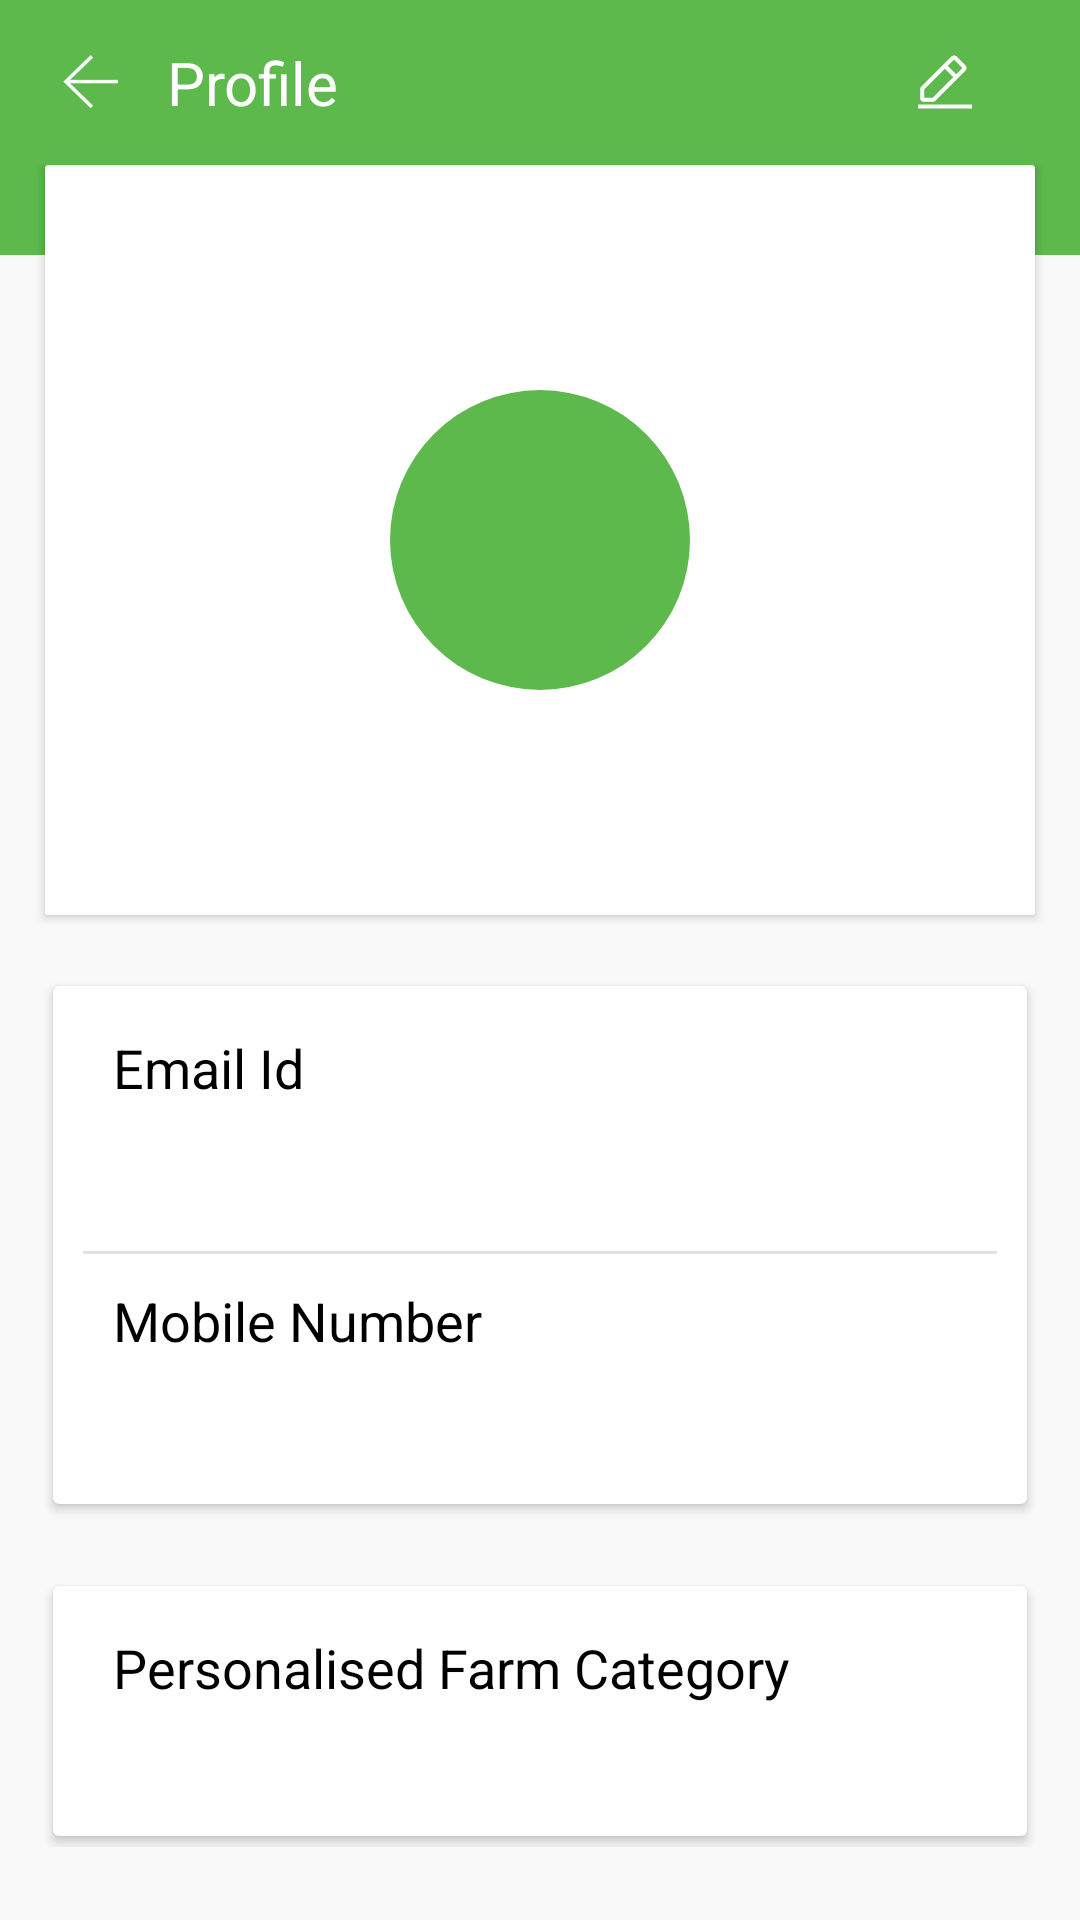

The Android layout XML behind this screen, and the referenced resources:
<!-- AndroidManifest.xml: application theme AppTheme.NoActionBar -->
<!-- res/layout/profile_fragment.xml -->
<?xml version="1.0" encoding="utf-8"?>
<RelativeLayout
	xmlns:android="http://schemas.android.com/apk/res/android"
	xmlns:card_view="http://schemas.android.com/apk/res-auto"
	android:layout_width="match_parent"
	android:layout_height="match_parent"
	android:background="@color/colorsBackground">

	<RelativeLayout
		android:id="@+id/rvActionBar"
		android:layout_width="match_parent"
		android:layout_height="55dp"
		android:layout_alignParentStart="true"
		android:layout_alignParentTop="true"
		android:background="@color/colorGreen">

		<ImageView
			android:id="@+id/ivHome"
			android:layout_width="wrap_content"
			android:layout_height="wrap_content"
			android:layout_alignParentLeft="true"
			android:layout_centerVertical="true"
			android:layout_marginLeft="20dp"
			android:src="@drawable/back"/>

		<TextView
			android:id="@+id/tvHeading"
			android:layout_width="wrap_content"
			android:layout_height="wrap_content"
			android:layout_centerVertical="true"
			android:layout_marginLeft="5dp"
			android:layout_marginStart="15sp"
			android:layout_toRightOf="@id/ivHome"
			android:text="@string/Profile"
			android:textColor="#FFFFFF"
			android:textSize="20sp"
			/>

		<RelativeLayout
			android:id="@+id/rv_click"
			android:layout_width="130dp"
			android:layout_height="match_parent"></RelativeLayout>

		<ImageView
			android:id="@+id/ivEdit"
			android:layout_width="50dp"
			android:layout_height="wrap_content"
			android:layout_alignParentRight="true"
			android:layout_centerVertical="true"
			android:layout_marginRight="20dp"
			android:src="@drawable/edit" />

	</RelativeLayout>

	<RelativeLayout
		android:layout_width="match_parent"
		android:layout_height="30dp"
		android:layout_below="@+id/rvActionBar"
		android:background="@color/colorGreen"></RelativeLayout>
<ScrollView
	android:layout_width="match_parent"
	android:layout_height="match_parent"
	android:layout_below="@+id/rvActionBar"
	android:layout_marginLeft="10dp"
	android:layout_marginRight="10dp">

	<LinearLayout
		android:layout_width="match_parent"
		android:layout_height="match_parent"
		android:orientation="vertical">

		<android.support.v7.widget.CardView
			android:layout_width="fill_parent"
			android:layout_height="250dp"
			android:layout_gravity="center"
			android:layout_marginLeft="5dp"
			android:layout_marginRight="5dp"
			card_view:cardCornerRadius="1dp"
			card_view:contentPadding="0dp">

			<RelativeLayout
				android:layout_width="match_parent"
				android:layout_height="250dp"
				android:orientation="vertical"
				>

				<LinearLayout
					android:layout_width="match_parent"
					android:layout_height="match_parent"
					android:orientation="vertical"
					android:weightSum="2">

					<ImageView
						android:id="@+id/ivBackground"
						android:layout_width="fill_parent"
						android:layout_height="match_parent"
						android:layout_weight="1"
						android:scaleType="centerCrop">
					</ImageView>

					<LinearLayout
						android:layout_width="fill_parent"
						android:layout_height="match_parent"
						android:layout_gravity="center"
						android:layout_weight="1"
						android:background="@color/colorWhite"
						android:orientation="vertical">


						<RelativeLayout
							android:layout_width="match_parent"
							android:layout_height="wrap_content"
							android:layout_alignParentBottom="true"
							android:layout_gravity="center"
							android:layout_marginTop="60dp"
							android:gravity="center">

							<TextView
								android:id="@+id/tvName"
								android:layout_width="wrap_content"
								android:layout_height="wrap_content"
								android:layout_centerHorizontal="true"
								android:gravity="center"
                                android:inputType="textCapSentences"
								android:textColor="@color/colorBlack"
								android:textSize="18sp"
								/>

							<EditText
								android:id="@+id/etvName"
								android:layout_width="match_parent"
                                android:layout_height="30dp"
								android:layout_centerHorizontal="true"
								android:layout_marginLeft="10dp"
								android:layout_marginRight="10dp"
								android:background="@drawable/border_for_layout_gray"
								android:gravity="center"
								android:hint="@string/nameValid"
                                android:inputType="textCapWords"
								android:maxLines="1"
                                android:padding="5dp"
								android:textColor="@color/colorBlack"
								android:textSize="18sp"
								android:visibility="gone" />


							
							
							
							
							

							
							
							
							
							
							

							
							
							
							
							
							
							
							
							
						</RelativeLayout>

					</LinearLayout>
				</LinearLayout>

				<RelativeLayout
					android:layout_width="100dp"
					android:layout_height="100dp"
					android:layout_centerInParent="true"
					android:background="@drawable/make_circle"
					>

					<ImageView
						android:id="@+id/ivProfileImage"
						android:layout_width="95dp"
						android:layout_height="95dp"
						android:layout_centerInParent="true"
						/>

					<ImageView
						android:id="@+id/ivProfileEdit"
						android:layout_width="30dp"
						android:layout_height="30dp"
						android:layout_alignParentBottom="true"
						android:layout_alignParentRight="true"
						android:src="@drawable/camera"
						android:visibility="gone" />

				</RelativeLayout>


			</RelativeLayout>

		</android.support.v7.widget.CardView>


		<LinearLayout
			android:layout_width="match_parent"
			android:layout_height="match_parent"
			android:layout_marginTop="20dp"
			android:orientation="vertical">

			<android.support.v7.widget.CardView
				android:layout_width="fill_parent"
				android:layout_height="wrap_content"
				android:layout_gravity="center"
				android:layout_marginLeft="5dp"
				android:layout_marginRight="5dp"
				android:background="@color/colorWhite"
				card_view:cardCornerRadius="2dp"
				card_view:cardUseCompatPadding="true"
				card_view:contentPadding="10dp">


				<RelativeLayout
					android:layout_width="match_parent"
					android:layout_height="wrap_content">

					<RelativeLayout
						android:id="@+id/rvEmail"
						android:layout_width="match_parent"
						android:layout_height="wrap_content"
						android:layout_marginLeft="10dp"
						android:layout_marginTop="5dp"
						>

						<TextView
							android:id="@+id/tvEmailHeading"
							android:layout_width="match_parent"
							android:layout_height="wrap_content"
							android:text="Email Id"
							android:textColor="@color/colorBlack"
							android:textSize="18dp"/>

						<TextView
							android:id="@+id/tvEmail"
							android:layout_width="match_parent"
							android:layout_height="wrap_content"
							android:layout_below="@+id/tvEmailHeading"
							android:layout_marginTop="10dp"
							android:maxLines="1"
							android:textColor="@color/colorText"/>

						<EditText
							android:id="@+id/etvEmail"
							android:layout_width="match_parent"
                            android:layout_height="30dp"
							android:layout_below="@+id/tvEmailHeading"
							android:layout_marginTop="10dp"
							android:background="@drawable/border_for_layout_gray"
							android:hint="@string/emaiId"
							android:maxLines="1"
                            android:paddingLeft="5dp"
							android:textColor="@color/colorText"
							android:visibility="gone" />
					</RelativeLayout>

					<LinearLayout
						android:id="@+id/lldummy"
						android:layout_width="match_parent"
						android:layout_height="1dp"
						android:layout_below="@+id/rvEmail"
						android:layout_marginTop="20dp"
						android:background="@color/colorstroke"
						android:orientation="horizontal"></LinearLayout>

					<RelativeLayout
                        android:layout_width="match_parent"
						android:layout_height="wrap_content"
						android:layout_below="@+id/lldummy"
						android:layout_marginBottom="10dp"
						android:layout_marginLeft="10dp"
						android:layout_marginTop="10dp"
						>

						<TextView
							android:id="@+id/tvNumberHeading"
							android:layout_width="match_parent"
							android:layout_height="wrap_content"
							android:text="@string/MobileNumber"
							android:textColor="@color/colorBlack"
							android:textSize="18dp"/>

						<TextView
							android:id="@+id/tvNumber"
							android:layout_width="match_parent"
							android:layout_height="wrap_content"
							android:layout_below="@+id/tvNumberHeading"
							android:layout_marginTop="10dp"
							android:textColor="@color/colorText"/>
					</RelativeLayout>
				</RelativeLayout>
			</android.support.v7.widget.CardView>

			<android.support.v7.widget.CardView
				android:id="@+id/cvPersonalise"
				android:layout_width="fill_parent"
				android:layout_height="wrap_content"
				android:layout_gravity="center"
				android:layout_marginLeft="5dp"
				android:layout_marginRight="5dp"
				android:layout_marginTop="20dp"
				android:background="@color/colorWhite"
				card_view:cardCornerRadius="2dp"
				card_view:cardUseCompatPadding="true"
				card_view:contentPadding="10dp">

				<RelativeLayout
					android:id="@+id/rvCategory"
					android:layout_width="match_parent"
					android:layout_height="wrap_content"
					android:layout_marginBottom="5dp"
					android:layout_marginLeft="10dp"
					android:layout_marginTop="5dp"
					>

					<TextView
						android:id="@+id/tvCategoryHeading"
						android:layout_width="match_parent"
						android:layout_height="wrap_content"
						android:text="@string/category"
						android:textColor="@color/colorBlack"
						android:textSize="18dp"/>

					<TextView
						android:id="@+id/tvCategories"
						android:layout_width="match_parent"
						android:layout_height="wrap_content"
						android:layout_below="@+id/tvCategoryHeading"
						android:layout_marginTop="10dp"
						android:textColor="@color/colorText"/>
				</RelativeLayout>
			</android.support.v7.widget.CardView>

		</LinearLayout>


	</LinearLayout>

</ScrollView>
</RelativeLayout>
<!-- resources referenced by this layout -->
<resources>
  <color name="colorBlack">#000000</color>
  <color name="colorGreen">#5DB94C</color>
  <color name="colorText">#848484</color>
  <color name="colorWhite">#FFFFFF</color>
  <color name="colorsBackground">#f9f9f9</color>
  <color name="colorstroke">#E0E0E0</color>
  <!-- drawable back: png bitmap (drawable-hdpi, 593 bytes) -->
  <!-- drawable border_for_layout_gray (drawable-xxxhdpi) -->
  <?xml version="1.0" encoding="utf-8"?>
  <shape xmlns:android="http://schemas.android.com/apk/res/android">
  
  	
  	<solid android:color="#33ffffff"/>
  
  	
  	<stroke
  		android:width="1dp"
  		android:color="@color/colorstroke"/>
  
  	
  	<corners android:radius="0dp"/>
  
  </shape>
  <!-- drawable camera: png bitmap (drawable-hdpi, 4284 bytes) -->
  <!-- drawable edit: png bitmap (drawable-hdpi, 477 bytes) -->
  <!-- drawable make_circle (drawable-xxhdpi) -->
  <?xml version="1.0" encoding="utf-8"?>
  <selector xmlns:android="http://schemas.android.com/apk/res/android">
  
  	<item>
  		<shape android:shape="oval">
  			<solid android:color="@color/colorGreen"/>
  
  			<corners android:bottomLeftRadius="0dp" android:bottomRightRadius="0dp" android:topLeftRadius="35dp" android:topRightRadius="35dp"/>
  
  			<size android:width="35dp" android:height="35dp"/>
  		</shape>
  	</item>
  
  </selector>
  <string name="MobileNumber">Mobile Number</string>
  <string name="Profile">Profile</string>
  <string name="category">Personalised Farm Category</string>
  <string name="emaiId">Enter Your Email Id</string>
  <string name="nameValid">Please enter name</string>
  <style name="AppTheme.NoActionBar">
  		<item name="windowActionBar">false</item>
  		<item name="windowNoTitle">true</item>
  	</style>
</resources>
